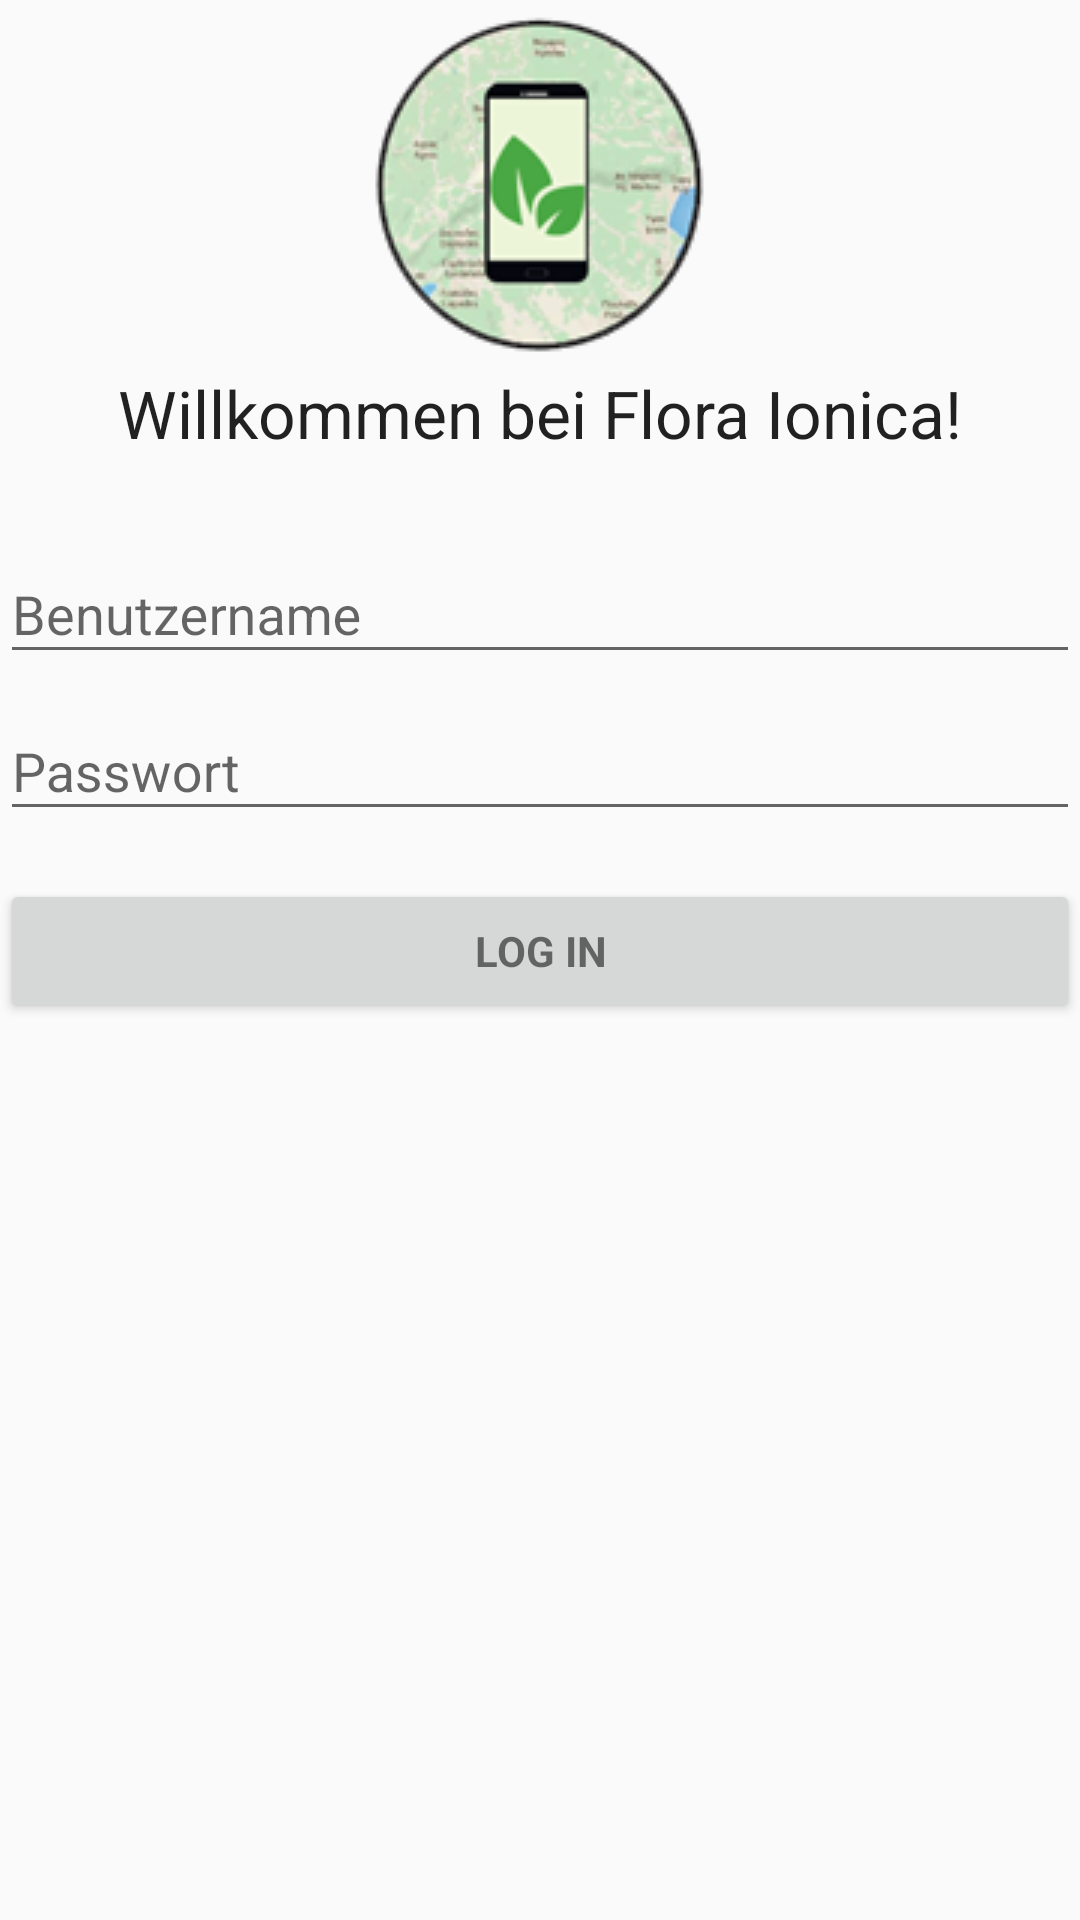

Here is an Android app screen rendered from its layout file. Give the layout XML and the strings, colors and styles it references.
<!-- AndroidManifest.xml: application theme AppTheme -->
<!-- res/layout/login_layout.xml -->
<?xml version="1.0" encoding="utf-8"?>

<LinearLayout xmlns:android="http://schemas.android.com/apk/res/android"
    android:layout_width="match_parent"
    android:layout_height="match_parent"
    android:orientation="vertical">

    
    <ProgressBar
        android:id="@+id/login_progress"
        style="?android:attr/progressBarStyleLarge"
        android:layout_width="wrap_content"
        android:layout_height="wrap_content"
        android:layout_marginBottom="8dp"
        android:visibility="gone" />

    <ScrollView
        android:id="@+id/login_form"

        android:layout_width="match_parent"
        android:layout_height="match_parent">

        <LinearLayout
            android:id="@+id/email_login_form"
            android:layout_width="match_parent"
            android:layout_height="wrap_content"
            android:orientation="vertical">


            
            <ImageView
                android:layout_width="wrap_content"
                android:layout_height="wrap_content"

                android:layout_gravity="center_horizontal"

                android:src="@drawable/flora_logo_low" />

            <TextView
                android:id="@+id/welcome_text"
                android:layout_width="wrap_content"
                android:layout_height="wrap_content"
                android:layout_gravity="center_horizontal"
                android:text="@string/welcome_text"
                android:textAppearance="?android:attr/textAppearanceLarge" />


            <Space
                android:layout_width="match_parent"
                android:layout_height="20dp" />


            <android.support.design.widget.TextInputLayout
                android:id="@+id/input_user_layout"
                android:layout_width="match_parent"
                android:layout_height="wrap_content">


                <AutoCompleteTextView
                    android:id="@+id/email"
                    android:layout_width="match_parent"
                    android:layout_height="wrap_content"
                    android:hint="@string/prompt_email"
                    android:inputType="textEmailAddress"
                    android:maxLines="1"
                    android:singleLine="true" />
            </android.support.design.widget.TextInputLayout>


            <android.support.design.widget.TextInputLayout
                android:id="@+id/input_pass_layout"
                android:layout_width="match_parent"
                android:layout_height="wrap_content">

                <EditText
                    android:id="@+id/password"
                    android:layout_width="match_parent"
                    android:layout_height="wrap_content"
                    android:hint="@string/prompt_password"
                    android:imeActionId="@+id/login"
                    android:imeActionLabel="@string/action_sign_in_short"
                    android:imeOptions="actionUnspecified"
                    android:inputType="textPassword"
                    android:maxLines="1"
                    android:singleLine="true" />

            </android.support.design.widget.TextInputLayout>

            <Button
                android:id="@+id/email_sign_in_button"
                style="?android:textAppearanceSmall"
                android:layout_width="match_parent"
                android:layout_height="wrap_content"
                android:layout_marginTop="16dp"
                android:text="@string/action_sign_in"
                android:textStyle="bold" />

        </LinearLayout>
    </ScrollView>

</LinearLayout>
<!-- resources referenced by this layout -->
<resources>
  <!-- drawable flora_logo_low: png bitmap (drawable, 36532 bytes) -->
  <string name="action_sign_in">Log In</string>
  <string name="action_sign_in_short">Sign in</string>
  <string name="prompt_email">Benutzername</string>
  <string name="prompt_password">Passwort</string>
  <string name="welcome_text">Willkommen bei Flora Ionica!</string>
  <style name="AppTheme" parent="Theme.AppCompat.Light">
          
          <item name="colorPrimary">@color/colorPrimary</item>
          <item name="colorPrimaryDark">@color/colorPrimaryDark</item>
          <item name="colorAccent">@color/colorAccent</item>
      </style>
  <color name="colorPrimary">#8BC34A</color>
  <color name="colorPrimaryDark">#689F38</color>
  <color name="colorAccent">#4CAF50</color>
</resources>
